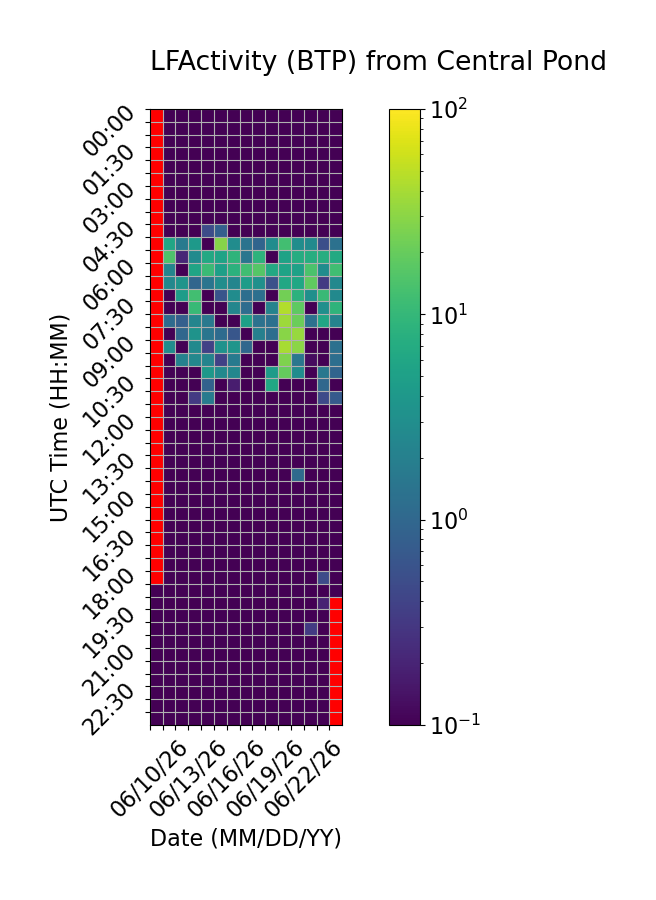

Source data for this figure (header and first rows):
Time (UTC), 06/10/26, 06/11/26, 06/12/26, 06/13/26, 06/14/26, 06/15/26, 06/16/26, 06/17/26, 06/18/26, 06/19/26, 06/20/26, 06/21/26, 06/22/26, 06/23/26, 06/24/26
00:00, , 0.0, 0.0, 0.0, 0.0, 0.0, 0.0, 0.0, 0.0, 0.0, 0.0, 0.0, 0.0, 0.0, 0.0
00:30, , 0.0, 0.0, 0.0, 0.0, 0.0, 0.0, 0.0, 0.0, 0.0, 0.0, 0.0, 0.0, 0.0, 0.0
01:00, , 0.0, 0.0, 0.0, 0.0, 0.0, 0.0, 0.0, 0.0, 0.0, 0.0, 0.0, 0.0, 0.0, 0.0
01:30, , 0.0, 0.0, 0.0, 0.0, 0.0, 0.0, 0.0, 0.0, 0.0, 0.0, 0.0, 0.0, 0.0, 0.0
02:00, , 0.0, 0.0, 0.0, 0.0, 0.0, 0.0, 0.0, 0.0, 0.0, 0.0, 0.0, 0.0, 0.0, 0.0
02:30, , 0.0, 0.0, 0.0, 0.0, 0.0, 0.0, 0.0, 0.0, 0.0, 0.0, 0.0, 0.0, 0.0, 0.0
03:00, , 0.0, 0.0, 0.0, 0.0, 0.0, 0.0, 0.0, 0.0, 0.0, 0.0, 0.0, 0.0, 0.0, 0.0
03:30, , 0.0, 0.0, 0.0, 0.0, 0.0, 0.0, 0.0, 0.0, 0.0, 0.0, 0.0, 0.0, 0.0, 0.0
04:00, , 0.0, 0.0, 0.0, 0.0, 0.06666, 0.0, 0.0, 0.0, 0.0, 0.0, 0.0, 0.0, 0.0, 0.0
04:30, , 0.0, 0.0, 0.08338, 0.4988, 0.8025, 0.0, 0.0, 0.0, 0.0, 0.0, 0.0, 0.0, 0.0, 0.0
05:00, , 5.887, 1.71, 4.111, 0.0, 28.89, 2.894, 1.381, 0.9218, 2.875, 12.52, 2.937, 2.711, 0.5211, 1.306
05:30, , 14.51, 0.2081, 2.699, 6.392, 5.462, 8.905, 1.513, 8.712, 0.0, 5.395, 7.167, 7.407, 7.466, 6.724
06:00, , 2.288, 0.0, 5.621, 11.18, 4.879, 8.414, 11.88, 16.35, 6.536, 5.529, 5.196, 14.27, 2.888, 12.07
06:30, , 2.509, 3.541, 0.9723, 1.46, 2.945, 2.315, 4.543, 3.227, 0.5549, 6.35, 6.163, 18.73, 0.3193, 2.505
07:00, , 0.0, 4.524, 12.24, 0.0, 0.5948, 2.88, 1.218, 1.236, 0.0, 22.85, 8.37, 3.151, 10.88, 2.635
07:30, , 0.0, 0.0, 10.4, 0.0, 0.0, 2.395, 1.137, 0.0, 2.173, 45.66, 17.94, 0.0, 3.085, 8.945
08:00, , 1.111, 0.8088, 2.293, 1.614, 0.0, 0.0, 5.124, 1.352, 1.267, 36.34, 21.29, 1.306, 5.906, 2.18
08:30, , 0.0, 1.008, 3.504, 1.456, 1.111, 0.6399, 0.0, 2.021, 1.2, 29.05, 34.81, 0.0, 0.0, 0.0
09:00, , 2.905, 0.0, 2.688, 0.3828, 3.4, 3.686, 0.9917, 0.0, 0.0, 40.32, 29.87, 0.0, 0.0, 1.276
09:30, , 0.0, 2.137, 2.525, 2.228, 0.3834, 1.706, 0.0, 0.0, 0.0, 26.28, 1.531, 0.1253, 0.0, 1.221
10:00, , 0.0, 0.0, 0.0, 3.988, 2.624, 2.468, 0.0, 0.0, 4.382, 19.35, 2.87, 0.0, 1.591, 0.9267
10:30, , 0.0, 0.0, 0.0, 0.876, 0.0, 0.1742, 0.0, 0.0, 6.058, 0.0, 0.0, 0.0, 1.003, 0.0
11:00, , 0.0, 0.0, 0.327, 1.767, 0.0, 0.0, 0.0, 0.0, 0.0, 0.0, 0.0, 0.0, 0.4692, 0.7106
11:30, , 0.0, 0.0, 0.0, 0.0, 0.0, 0.0, 0.0, 0.0, 0.0, 0.0, 0.0, 0.0, 0.0, 0.0
12:00, , 0.0, 0.0, 0.0, 0.0, 0.0, 0.0, 0.0, 0.0, 0.0, 0.0, 0.0, 0.0, 0.0, 0.0
12:30, , 0.0, 0.0, 0.0, 0.0, 0.0, 0.0, 0.0, 0.0, 0.0, 0.0, 0.0, 0.0, 0.0, 0.0
13:00, , 0.0, 0.0, 0.0, 0.0, 0.0, 0.0, 0.02968, 0.0, 0.0, 0.0, 0.0, 0.0, 0.0, 0.0
13:30, , 0.0, 0.0, 0.0, 0.0, 0.0, 0.0, 0.0, 0.0, 0.0, 0.0, 0.0, 0.0, 0.0, 0.0
14:00, , 0.0, 0.0, 0.0, 0.0, 0.0, 0.0, 0.0, 0.0, 0.0, 0.0, 1.102, 0.0, 0.0, 0.0
14:30, , 0.0, 0.0, 0.0, 0.0, 0.0, 0.0, 0.0, 0.06419, 0.0, 0.0, 0.0, 0.0, 0.0, 0.0
15:00, , 0.0, 0.0, 0.0, 0.0, 0.0, 0.0, 0.0, 0.0, 0.0, 0.0, 0.0, 0.0, 0.0, 0.0
15:30, , 0.0, 0.0, 0.0, 0.0, 0.0, 0.0, 0.0, 0.0, 0.0, 0.0, 0.0, 0.0, 0.0, 0.0
16:00, , 0.0, 0.02384, 0.0, 0.0, 0.0, 0.0, 0.0, 0.0, 0.0, 0.0, 0.0, 0.0, 0.0, 0.0
16:30, , 0.0, 0.0, 0.0, 0.0, 0.0, 0.0, 0.0, 0.0, 0.0, 0.0, 0.0, 0.0, 0.0, 0.0
17:00, , 0.0, 0.0, 0.0, 0.0, 0.0, 0.0, 0.0, 0.0, 0.0, 0.0, 0.0, 0.0, 0.0, 0.0
17:30, , 0.0, 0.0, 0.0, 0.0, 0.0, 0.0, 0.0, 0.0, 0.0, 0.0, 0.0, 0.0, 0.0, 0.0
18:00, , 0.0, 0.0, 0.0, 0.0, 0.0, 0.0, 0.0, 0.0, 0.0, 0.0, 0.0, 0.0, 0.4806, 0.0
18:30, 0.0, 0.0, 0.0, 0.0, 0.0, 0.0, 0.0, 0.0, 0.0, 0.0, 0.0, 0.0, 0.0, 0.0, 0.0
19:00, 0.0, 0.0, 0.0, 0.0, 0.0, 0.0, 0.0, 0.0, 0.0, 0.0, 0.0, 0.0, 0.0, 0.1918, 
19:30, 0.0, 0.0, 0.0, 0.0, 0.0, 0.0, 0.09337, 0.0, 0.0, 0.0, 0.0, 0.0, 0.0, 0.0, 
20:00, 0.0, 0.0, 0.0, 0.0, 0.0, 0.0, 0.0, 0.0, 0.0, 0.0, 0.0, 0.0, 0.3321, 0.0, 
20:30, 0.0, 0.0, 0.0, 0.0, 0.0, 0.0, 0.0, 0.0, 0.0, 0.0, 0.0, 0.0, 0.0, 0.0, 
21:00, 0.0, 0.0, 0.0, 0.0, 0.0, 0.0, 0.0, 0.0, 0.0, 0.0, 0.0, 0.0, 0.0, 0.0, 
21:30, 0.0, 0.0, 0.0, 0.0, 0.0, 0.0, 0.0, 0.0, 0.0, 0.0, 0.0, 0.0, 0.0, 0.0, 
22:00, 0.0, 0.0, 0.0, 0.0, 0.0, 0.0, 0.0, 0.0, 0.0, 0.0, 0.0, 0.0, 0.0, 0.0, 
22:30, 0.0, 0.0, 0.0, 0.0, 0.0, 0.0, 0.0, 0.0, 0.0, 0.0, 0.0, 0.0, 0.0, 0.0, 
23:00, 0.0, 0.0, 0.0, 0.0, 0.0, 0.0, 0.0, 0.0, 0.0, 0.0, 0.0, 0.0, 0.0, 0.0, 
23:30, 0.0, 0.0, 0.0, 0.0, 0.0, 0.0, 0.0, 0.0, 0.0, 0.0, 0.0, 0.0, 0.0, 0.0, 
